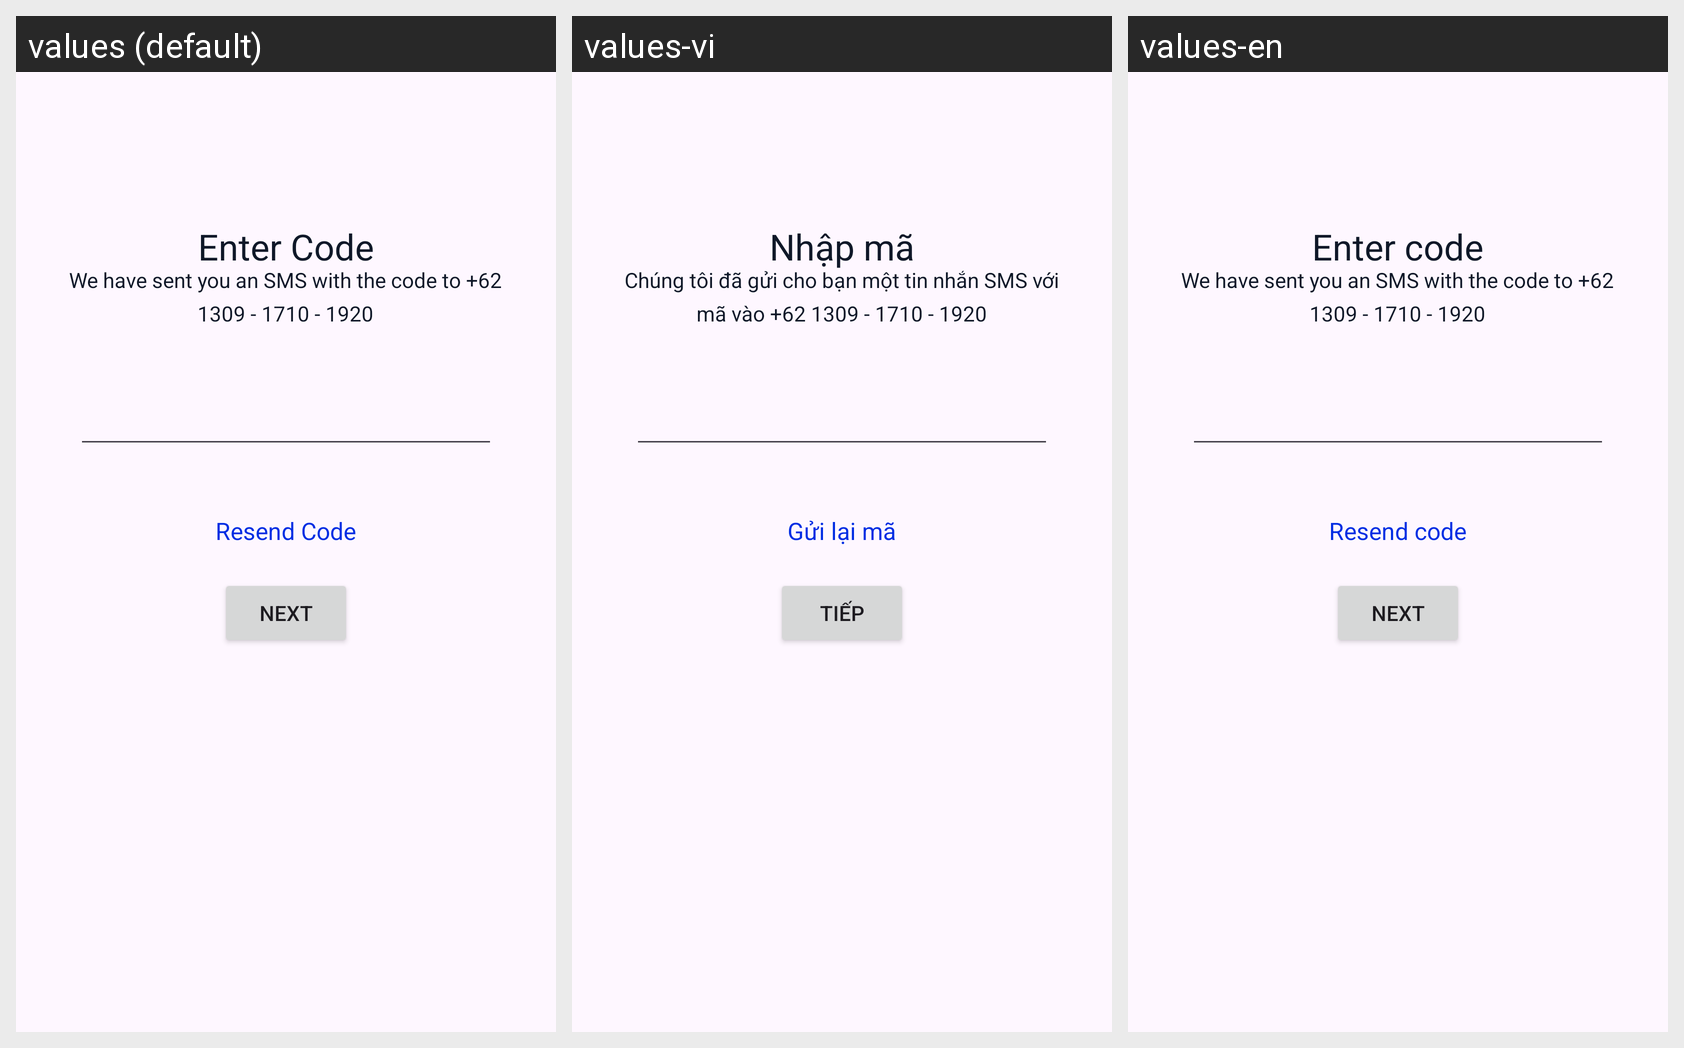

Translations of the strings shown on this Android screen, per locale in the grid:
Android screen res/layout/fragment_get_code_phone.xml rendered under 3 locales, left to right: values (default), values-vi, values-en. Device: Nexus 5 (rendered at 1080×1920; each locale shown at half size, 540×960, under a caption strip naming it); theme Theme.AppMessenger.
Strings drawn on this screen, with the default value and each locale's value (text and hints the layout hard-codes, and strings that could not be matched under every locale, appear in the picture but are not listed):

enter_code
  values: Enter Code
  values-vi: Nhập mã
  values-en: Enter code

we_have_sent
  values: We have sent you an SMS with the code to +62 1309 - 1710 - 1920
  values-vi: Chúng tôi đã gửi cho bạn một tin nhắn SMS với mã vào +62 1309 - 1710 - 1920
  values-en: We have sent you an SMS with the code to +62 1309 - 1710 - 1920

resend_code
  values: Resend Code
  values-vi: Gửi lại mã
  values-en: Resend code

next
  values: Next
  values-vi: Tiếp
  values-en: Next
